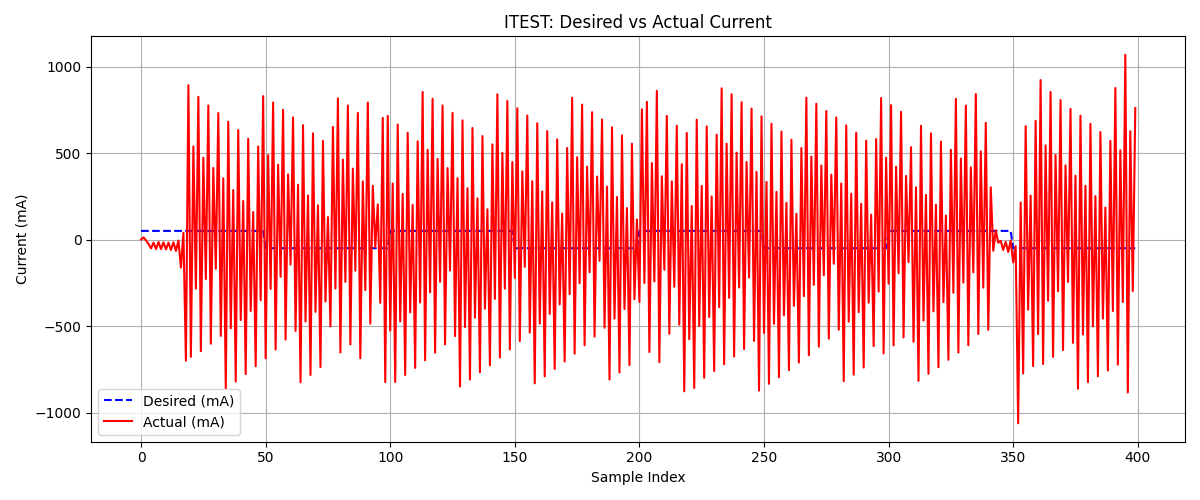

Values plotted in this chart, from the file beside it:
desired_mA, actual_mA
50, 0
50, 12
50, -5
50, -26
50, -51
50, -18
50, -55
50, -14
50, -55
50, -16
50, -57
50, -18
50, -60
50, -16
50, -66
50, -6
50, -162
50, 39
50, -700
50, 892
50, -678
50, 538
50, -284
50, 825
50, -645
50, 473
50, -228
50, 775
50, -602
50, 414
50, -169
50, 731
50, -557
50, 354
50, -861
50, 681
50, -513
50, 286
50, -821
50, 633
50, -465
50, 223
50, -778
50, 583
50, -413
50, 159
50, -732
50, 538
50, -351
50, 829
-50, -686
-50, 488
-50, -286
-50, 792
-50, -636
-50, 433
-50, -215
-50, 750
-50, -578
-50, 377
... 340 more rows
